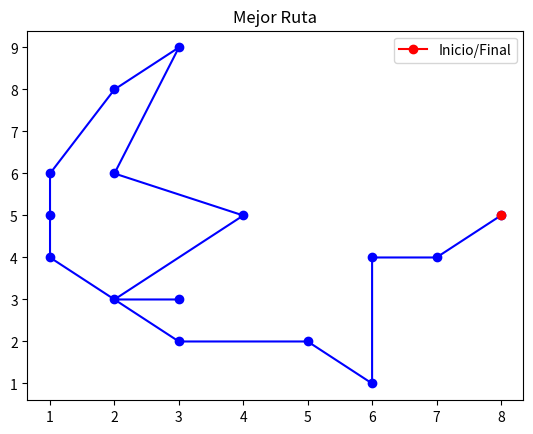

Recreate this plot in Python. (Note: this script raises an exception after producing the figure.)
import numpy as np
import matplotlib.pyplot as plt
from scipy.spatial import distance_matrix
from itertools import permutations
from matplotlib.animation import FuncAnimation

# Definimos las ciudades y sus coordenadas en el mapa TEMPORAL!!!!!
cities = {
    'Palmira': (3, 2),
    'Pasto': (4, 5),
    'Tuluá': (1, 4),
    'Bogota': (2, 6),
    'Pereira': (3, 3),
    'Armenia': (2, 3),
    'Manizales': (1, 5),
    'Valledupar': (6, 1),
    'Montería': (5, 2),
    'Soledad': (7, 4),
    'Cartagena': (6, 4),
    'Barranquilla': (8, 5),
    'Medellín': (1, 6),
    'Bucaramanga': (2, 8),
    'Cúcuta': (3, 9)
}

# Calcular la matriz de distancias entre ciudades
dist_matrix = distance_matrix(list(cities.values()), list(cities.values()))

# Algoritmo genético para encontrar la mejor ruta
def genetic_algorithm(num_generations, population_size, crossover_rate, mutation_rate):
    num_cities = len(cities)
    population = np.array([np.random.permutation(num_cities) for _ in range(population_size)])

    for generation in range(num_generations):
        fitness = np.array([calculate_fitness(route) for route in population])
        sorted_indices = np.argsort(fitness)
        population = population[sorted_indices]

        # Seleccionar padres
        parents = population[:int(population_size * crossover_rate)]

        # Cruzar padres para crear hijos
        offspring = crossover(parents, population_size)

        # Aplicar mutación
        mutate(offspring, mutation_rate)

        # Reemplazar población antigua con la nueva generación
        population = np.vstack((parents, offspring))

    best_route = population[0]
    return best_route

# Función de costo (a ajustar según los costos reales)
def calculate_fitness(route):
    total_distance = sum(dist_matrix[route[i], route[i + 1]] for i in range(len(route) - 1))
    return total_distance

# Operador de cruce (crossover)
def crossover(parents, population_size):
    num_parents = len(parents)
    num_offspring = population_size - num_parents
    offspring = np.empty((num_offspring, len(parents[0])), dtype=int)

    for i in range(num_offspring):
        parent1, parent2 = np.random.choice(num_parents, size=2, replace=False)
        crossover_point = np.random.randint(1, len(parents[0]) - 1)
        offspring[i, :crossover_point] = parents[parent1, :crossover_point]
        offspring[i, crossover_point:] = [city for city in parents[parent2] if city not in offspring[i, :crossover_point]]

    return offspring

# Operador de mutación
def mutate(offspring, mutation_rate):
    for child in offspring:
        if np.random.rand() < mutation_rate:
            mutation_indices = np.random.choice(len(child), size=2, replace=False)
            child[mutation_indices[0]], child[mutation_indices[1]] = child[mutation_indices[1]], child[mutation_indices[0]]

# Función para visualizar el recorrido en el mapa de Colombia
def plot_route(route):
    x = [list(cities.values())[city][0] for city in route]
    y = [list(cities.values())[city][1] for city in route]

    fig, ax = plt.subplots()
    ax.plot(x, y, marker='o', linestyle='-', color='b')
    ax.plot(x[0], y[0], marker='o', color='r', label='Inicio/Final')
    ax.legend()
    ax.set_title('Mejor Ruta')
    plt.show()

# Animación del proceso de optimización
def animate_optimization(best_routes):
    fig, ax = plt.subplots()
    plt.scatter(*zip(*list(cities.values())), color='red')  # Marcadores de ciudades
    line, = ax.plot([], [], linestyle='-', color='blue', marker='o')

    def update(frame):
        route = best_routes[frame]
        x = [cities[city][0] for city in route]
        y = [cities[city][1] for city in route]
        line.set_data(x, y)
        return line,

    ani = FuncAnimation(fig, update, frames=len(best_routes), interval=500, blit=True)
    plt.show()

# Parámetros del algoritmo genético
num_generations = 100
population_size = 100
crossover_rate = 0.6
mutation_rate = 0.02

# Ejecutar el algoritmo genético
best_route = genetic_algorithm(num_generations, population_size, crossover_rate, mutation_rate)

# Visualizar la mejor ruta
plot_route(best_route)

# Visualizar animación del proceso de optimización
all_routes = list(permutations(cities.keys()))
best_routes = [genetic_algorithm(1, 100, 0.6, 0.02)[0] for _ in range(50)]  # 50 generaciones para la animación
animate_optimization(best_routes)


